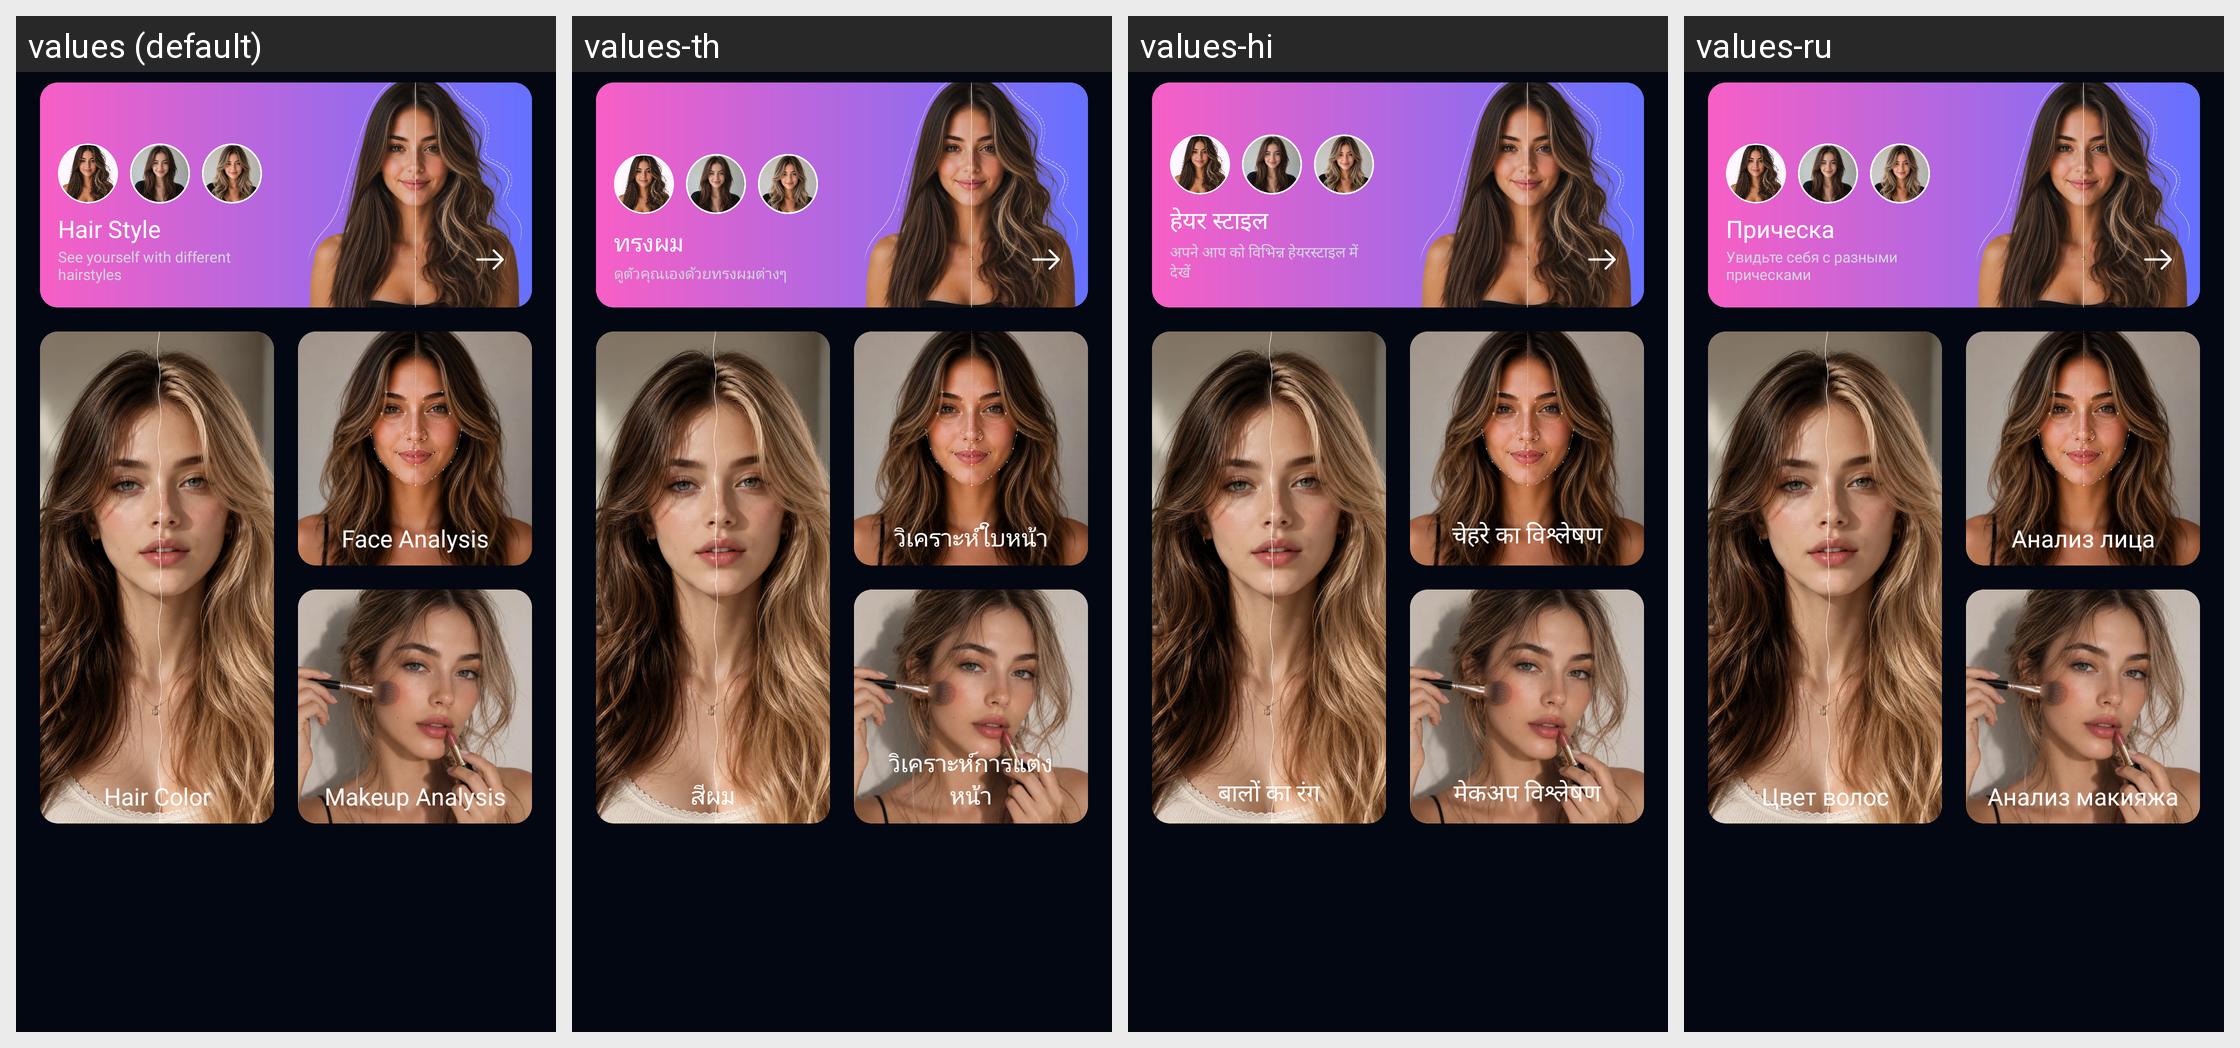

The same Android screen rendered under several of its app's locales, left to right. List the strings drawn on it with the default value and each locale's translation.
Android screen res/layout/fragment_home.xml rendered under 4 locales, left to right: values (default), values-th, values-hi, values-ru. Device: Nexus 5 (rendered at 1080×1920; each locale shown at half size, 540×960, under a caption strip naming it); theme Theme.AIHair.
Other locales in the repository, not shown: values-af, values-ar, values-bn, values-de, values-es, values-fr, values-hr, values-hu, values-in, values-it, values-ja, values-ko, values-ne, values-nl, values-pt, values-tl, values-tr, values-uk, values-ur, values-vi, values-zh.
Strings drawn on this screen, with the default value and each locale's value (text and hints the layout hard-codes, and strings that could not be matched under every locale, appear in the picture but are not listed):

text_hair_style
  values: Hair Style
  values-th: ทรงผม
  values-hi: हेयर स्टाइल
  values-ru: Прическа

text_see_yourself_with_different_ha
  values: See yourself with different hairstyles
  values-th: ดูตัวคุณเองด้วยทรงผมต่างๆ
  values-hi: अपने आप को विभिन्न हेयरस्टाइल में देखें
  values-ru: Увидьте себя с разными прическами

text_hair_color
  values: Hair Color
  values-th: สีผม
  values-hi: बालों का रंग
  values-ru: Цвет волос

text_face_analysis
  values: Face Analysis
  values-th: วิเคราะห์ใบหน้า
  values-hi: चेहरे का विश्लेषण
  values-ru: Анализ лица

text_makeup_analysis
  values: Makeup Analysis
  values-th: วิเคราะห์การแต่งหน้า
  values-hi: मेकअप विश्लेषण
  values-ru: Анализ макияжа
